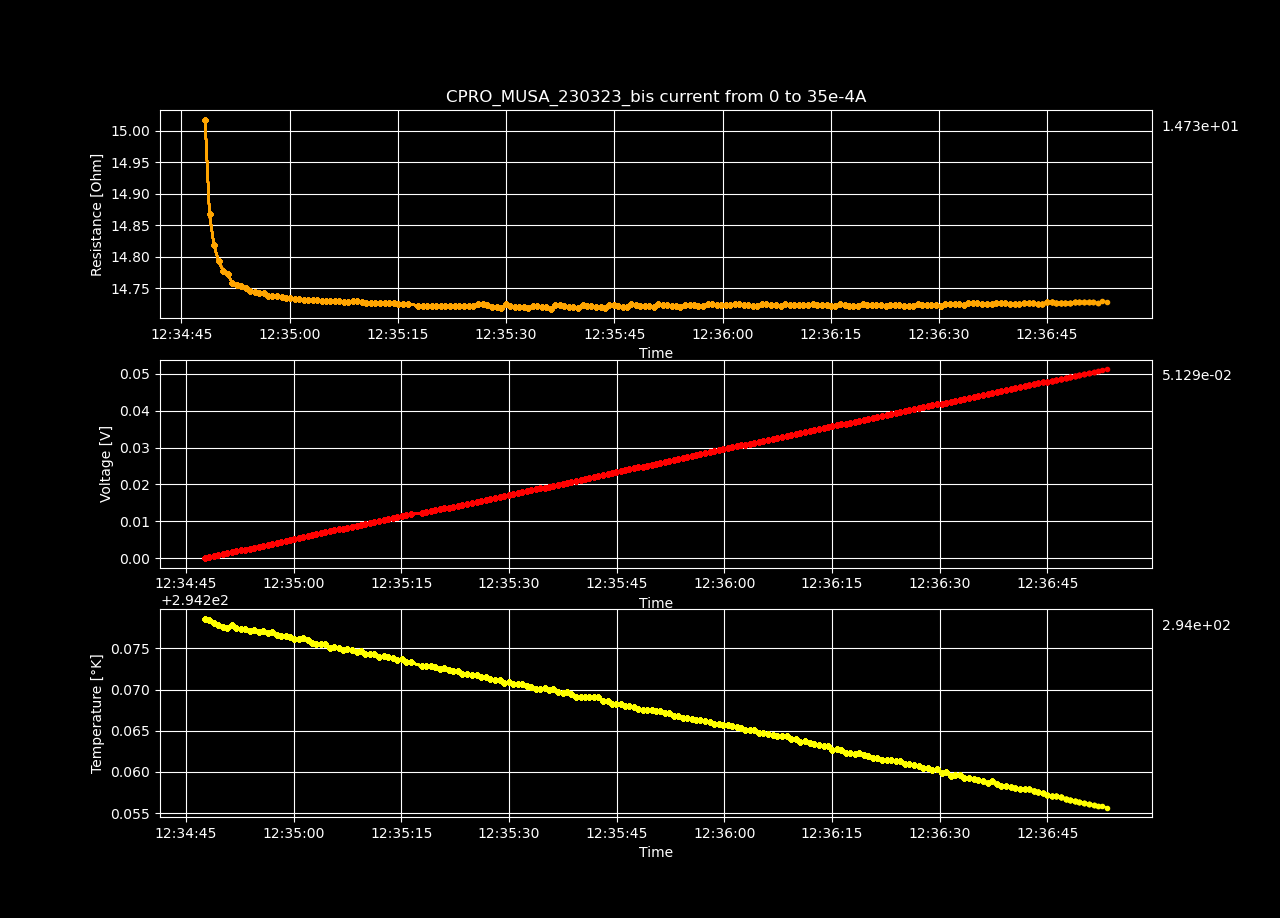

Source data for this figure (header and first rows):
Datetime, Temperature [K], Voltage [V], Resistance [𝛀], Current Source [A], Electric Field [V/cm], Restivity [𝛀 cm], Current Density [A/cm2]
2023-03-23 12:34:47.661950, 294.3, 5.22727463e-06, inf, 0.0, 0.0001613, inf, 0.0
2023-03-23 12:34:48.270977, 294.3, 0.0002641, 15.02, 1.7587939698492464e-05, 0.008152, 10.59, 0.0007697
2023-03-23 12:34:48.882330, 294.3, 0.000523, 14.87, 3.517587939698493e-05, 0.01614, 10.48, 0.001539
2023-03-23 12:34:49.508708, 294.3, 0.0007819, 14.82, 5.2763819095477394e-05, 0.02413, 10.45, 0.002309
2023-03-23 12:34:50.142165, 294.3, 0.001041, 14.79, 7.035175879396985e-05, 0.03212, 10.43, 0.003079
2023-03-23 12:34:50.777998, 294.3, 0.0013, 14.78, 8.793969849246232e-05, 0.04011, 10.42, 0.003849
2023-03-23 12:34:51.400799, 294.3, 0.001559, 14.77, 0.0001055, 0.04811, 10.42, 0.004618
2023-03-23 12:34:52.016914, 294.3, 0.001817, 14.76, 0.0001231, 0.05608, 10.41, 0.005388
2023-03-23 12:34:52.640733, 294.3, 0.002076, 14.75, 0.0001407, 0.06408, 10.41, 0.006158
2023-03-23 12:34:53.264798, 294.3, 0.002335, 14.75, 0.0001583, 0.07208, 10.4, 0.006927
2023-03-23 12:34:53.901491, 294.3, 0.002594, 14.75, 0.0001759, 0.08007, 10.4, 0.007697
2023-03-23 12:34:54.530921, 294.3, 0.002853, 14.75, 0.0001935, 0.08805, 10.4, 0.008467
2023-03-23 12:34:55.163056, 294.3, 0.003112, 14.74, 0.0002111, 0.09604, 10.4, 0.009237
2023-03-23 12:34:55.784260, 294.3, 0.003371, 14.74, 0.0002286, 0.104, 10.4, 0.01001
2023-03-23 12:34:56.398137, 294.3, 0.00363, 14.74, 0.0002462, 0.112, 10.4, 0.01078
2023-03-23 12:34:57.007705, 294.3, 0.003888, 14.74, 0.0002638, 0.12, 10.39, 0.01155
2023-03-23 12:34:57.615246, 294.3, 0.004147, 14.74, 0.0002814, 0.128, 10.39, 0.01232
2023-03-23 12:34:58.242735, 294.3, 0.004406, 14.74, 0.000299, 0.136, 10.39, 0.01309
2023-03-23 12:34:58.872732, 294.3, 0.004665, 14.74, 0.0003166, 0.144, 10.39, 0.01385
2023-03-23 12:34:59.493185, 294.3, 0.004924, 14.73, 0.0003342, 0.152, 10.39, 0.01462
2023-03-23 12:35:00.099802, 294.3, 0.005183, 14.73, 0.0003518, 0.16, 10.39, 0.01539
2023-03-23 12:35:00.706461, 294.3, 0.005442, 14.73, 0.0003693, 0.168, 10.39, 0.01616
2023-03-23 12:35:01.330519, 294.3, 0.0057, 14.73, 0.0003869, 0.1759, 10.39, 0.01693
2023-03-23 12:35:01.944866, 294.3, 0.005959, 14.73, 0.0004045, 0.1839, 10.39, 0.0177
2023-03-23 12:35:02.559010, 294.3, 0.006218, 14.73, 0.0004221, 0.1919, 10.39, 0.01847
2023-03-23 12:35:03.163286, 294.3, 0.006477, 14.73, 0.0004397, 0.1999, 10.39, 0.01924
2023-03-23 12:35:03.784620, 294.3, 0.006736, 14.73, 0.0004573, 0.2079, 10.39, 0.02001
2023-03-23 12:35:04.408196, 294.3, 0.006995, 14.73, 0.0004749, 0.2159, 10.39, 0.02078
2023-03-23 12:35:05.016227, 294.3, 0.007254, 14.73, 0.0004925, 0.2239, 10.39, 0.02155
2023-03-23 12:35:05.632759, 294.3, 0.007513, 14.73, 0.0005101, 0.2319, 10.39, 0.02232
2023-03-23 12:35:06.259112, 294.3, 0.007772, 14.73, 0.0005276, 0.2399, 10.39, 0.02309
2023-03-23 12:35:06.871051, 294.3, 0.008031, 14.73, 0.0005452, 0.2479, 10.39, 0.02386
2023-03-23 12:35:07.498676, 294.3, 0.008289, 14.73, 0.0005628, 0.2558, 10.39, 0.02463
2023-03-23 12:35:08.148262, 294.3, 0.008548, 14.73, 0.0005804, 0.2638, 10.39, 0.0254
2023-03-23 12:35:08.771925, 294.3, 0.008808, 14.73, 0.000598, 0.2718, 10.39, 0.02617
2023-03-23 12:35:09.375798, 294.3, 0.009067, 14.73, 0.0006156, 0.2798, 10.39, 0.02694
2023-03-23 12:35:09.988842, 294.3, 0.009325, 14.73, 0.0006332, 0.2878, 10.39, 0.02771
2023-03-23 12:35:10.605032, 294.3, 0.009584, 14.73, 0.0006508, 0.2958, 10.39, 0.02848
2023-03-23 12:35:11.239592, 294.3, 0.009843, 14.73, 0.0006683, 0.3038, 10.39, 0.02925
2023-03-23 12:35:11.883731, 294.3, 0.0101, 14.73, 0.0006859, 0.3118, 10.39, 0.03002
2023-03-23 12:35:12.517891, 294.3, 0.01036, 14.73, 0.0007035, 0.3198, 10.39, 0.03079
2023-03-23 12:35:13.147209, 294.3, 0.01062, 14.73, 0.0007211, 0.3278, 10.39, 0.03156
2023-03-23 12:35:13.768664, 294.3, 0.01088, 14.73, 0.0007387, 0.3358, 10.39, 0.03233
2023-03-23 12:35:14.418523, 294.3, 0.01114, 14.73, 0.0007563, 0.3437, 10.39, 0.0331
2023-03-23 12:35:15.074477, 294.3, 0.0114, 14.73, 0.0007739, 0.3517, 10.39, 0.03387
2023-03-23 12:35:15.701333, 294.3, 0.01165, 14.73, 0.0007915, 0.3597, 10.38, 0.03464
2023-03-23 12:35:16.342377, 294.3, 0.01191, 14.73, 0.000809, 0.3677, 10.38, 0.03541
2023-03-23 12:35:17.814797, 294.3, 0.01217, 14.72, 0.0008266, 0.3756, 10.38, 0.03618
2023-03-23 12:35:18.453588, 294.3, 0.01243, 14.72, 0.0008442, 0.3836, 10.38, 0.03695
2023-03-23 12:35:19.075064, 294.3, 0.01269, 14.72, 0.0008618, 0.3916, 10.38, 0.03772
2023-03-23 12:35:19.719129, 294.3, 0.01295, 14.72, 0.0008794, 0.3996, 10.38, 0.03849
2023-03-23 12:35:20.343952, 294.3, 0.01321, 14.72, 0.000897, 0.4076, 10.38, 0.03926
2023-03-23 12:35:20.973446, 294.3, 0.01346, 14.72, 0.0009146, 0.4155, 10.38, 0.04003
2023-03-23 12:35:21.596465, 294.3, 0.01372, 14.72, 0.0009322, 0.4235, 10.38, 0.04079
2023-03-23 12:35:22.244338, 294.3, 0.01398, 14.72, 0.0009497, 0.4315, 10.38, 0.04156
2023-03-23 12:35:22.898906, 294.3, 0.01424, 14.72, 0.0009673, 0.4395, 10.38, 0.04233
2023-03-23 12:35:23.518383, 294.3, 0.0145, 14.72, 0.0009849, 0.4475, 10.38, 0.0431
2023-03-23 12:35:24.179780, 294.3, 0.01476, 14.72, 0.001003, 0.4555, 10.38, 0.04387
2023-03-23 12:35:24.817319, 294.3, 0.01502, 14.72, 0.00102, 0.4635, 10.38, 0.04464
2023-03-23 12:35:25.478429, 294.3, 0.01528, 14.72, 0.001038, 0.4715, 10.38, 0.04541
... 140 more rows
